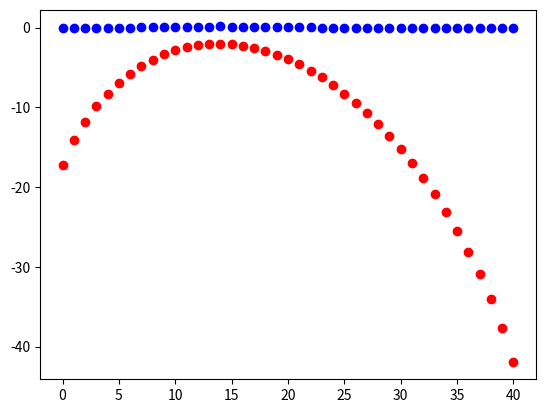

This chart was generated by the following Python code:
from scipy.stats import binom
from scipy.stats import norm
import numpy as np
import matplotlib.pyplot as plt
from scipy.stats import binom as binom


res = np.random.multinomial(5, [0.2, 0.4, 0.4])
print(res)

x = np.arange(50)
pred = 20 * 2
prob = []
logprob = []
for i in range(0, len(x)):
    n = pred
    k = x[i]
    p = 0.7 / 2


    """
    if k > n:
        prb = binom.pmf(k=n, n=n, p=p)
        prob.append(prb)
        lgpr = np.log(prob[i])
        lgpr -= np.exp(k/(n*p))
        logprob.append(lgpr)
    """
    if k > n:
        temp = k
        k = n
        n = temp
        p = 1 / p


    prob.append(binom.pmf(k=k, n=n, p=p))
    logprob.append(np.log(prob[i]))


plt.scatter(x, prob, c='blue')
plt.show()
plt.scatter(x, logprob, c='red')
plt.show()

print(prob)
print(logprob)


